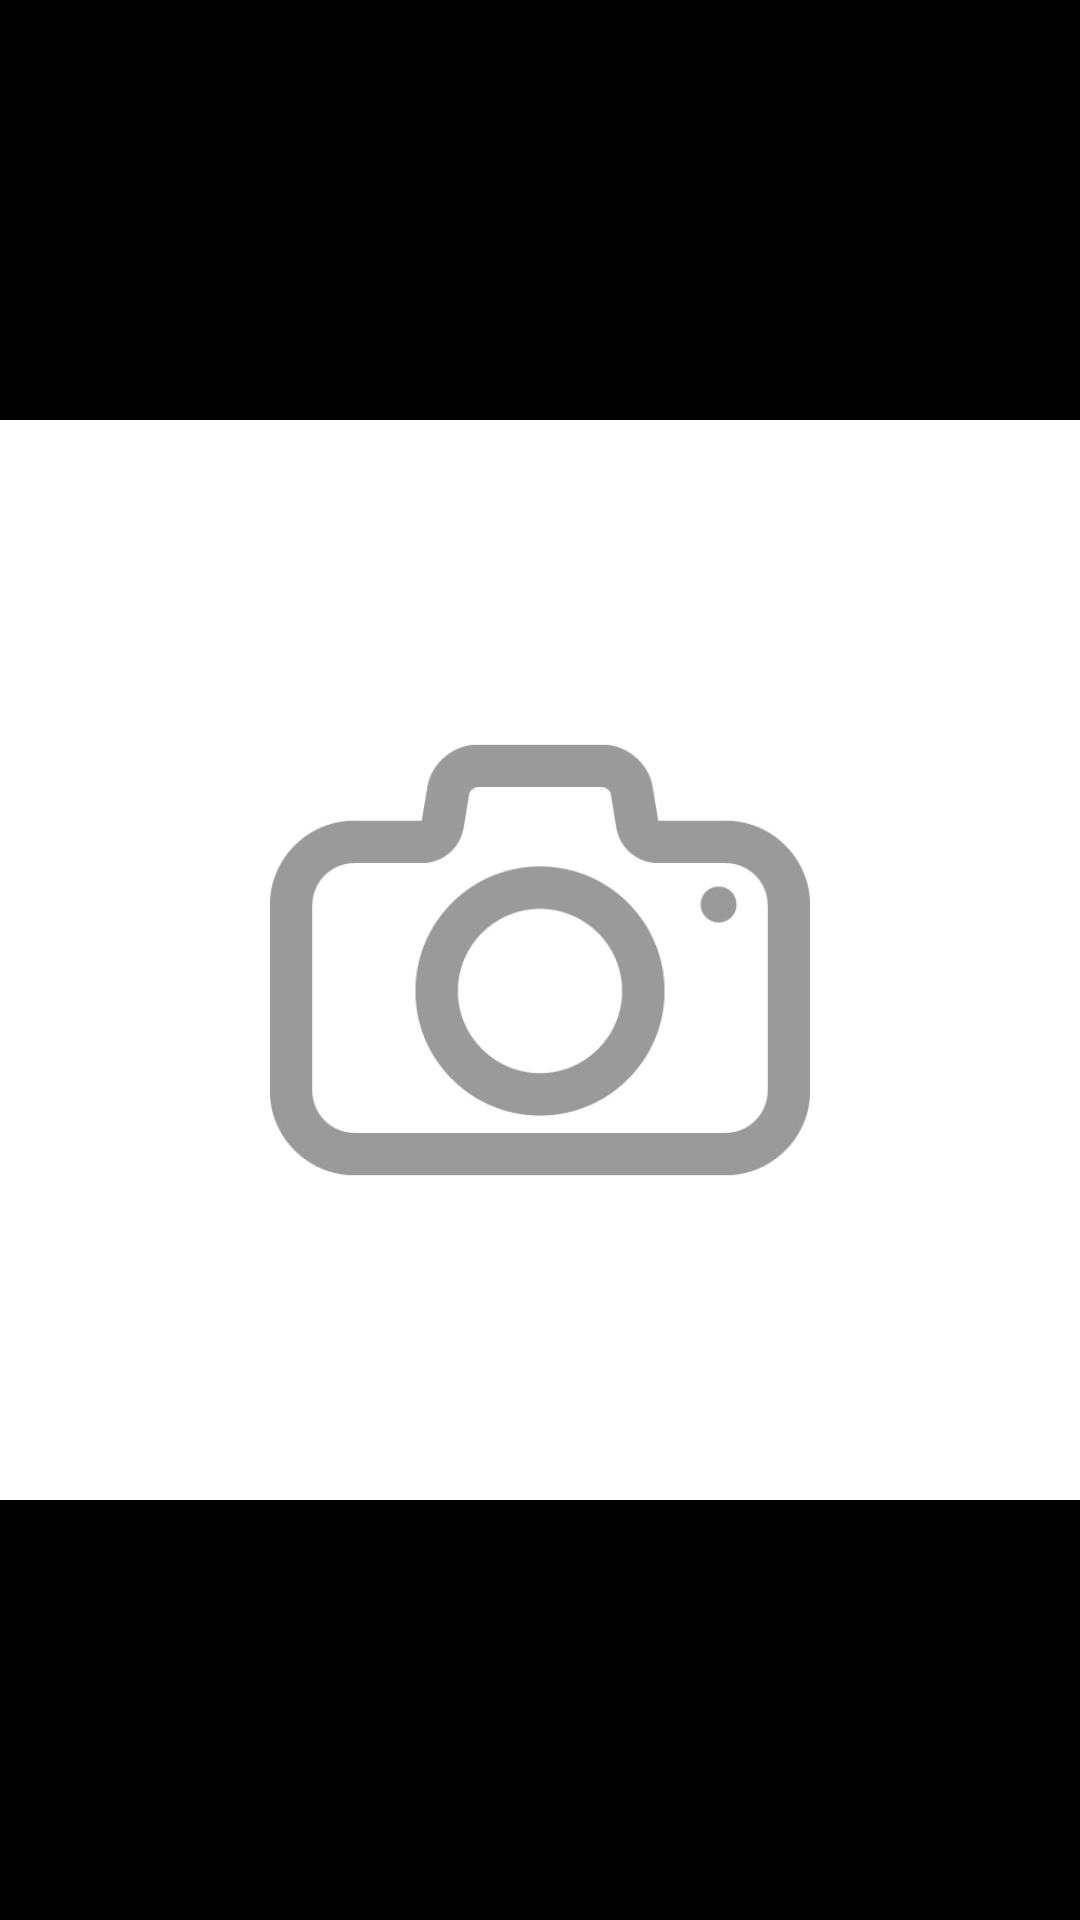

Reconstruct the res/layout file that produces this screen, plus the resources it refers to.
<!-- AndroidManifest.xml: application theme MyMaterialTheme -->
<!-- res/layout/details_activity.xml -->
<?xml version="1.0" encoding="utf-8"?>
<FrameLayout xmlns:android="http://schemas.android.com/apk/res/android"
    android:layout_width="match_parent"
    android:layout_height="match_parent"
    android:orientation="vertical"
    android:background="#000">

    <ImageView
        android:id="@+id/image_open"
        android:layout_width="match_parent"
        android:layout_height="match_parent"
        android:layout_gravity="center"
        android:scaleType="fitCenter"
        android:src="@drawable/image_1"/>

</FrameLayout>
<!-- resources referenced by this layout -->
<resources>
  <!-- drawable image_1: jpg bitmap (drawable, 32277 bytes) -->
  <style name="MyMaterialTheme" parent="MyMaterialTheme.Base">
  
      </style>
  <style name="MyMaterialTheme.Base" parent="Theme.AppCompat.Light.DarkActionBar">
          <item name="windowNoTitle">true</item>
          <item name="windowActionBar">false</item>
          <item name="colorPrimary">@color/colorPrimary</item>
          <item name="colorPrimaryDark">@color/colorPrimaryDark</item>
          <item name="colorAccent">@color/colorAccent</item>
      </style>
  <color name="colorPrimary">#ad000000</color>
  <color name="colorPrimaryDark">#FF0000</color>
  <color name="colorAccent">#c8e8ff</color>
</resources>
